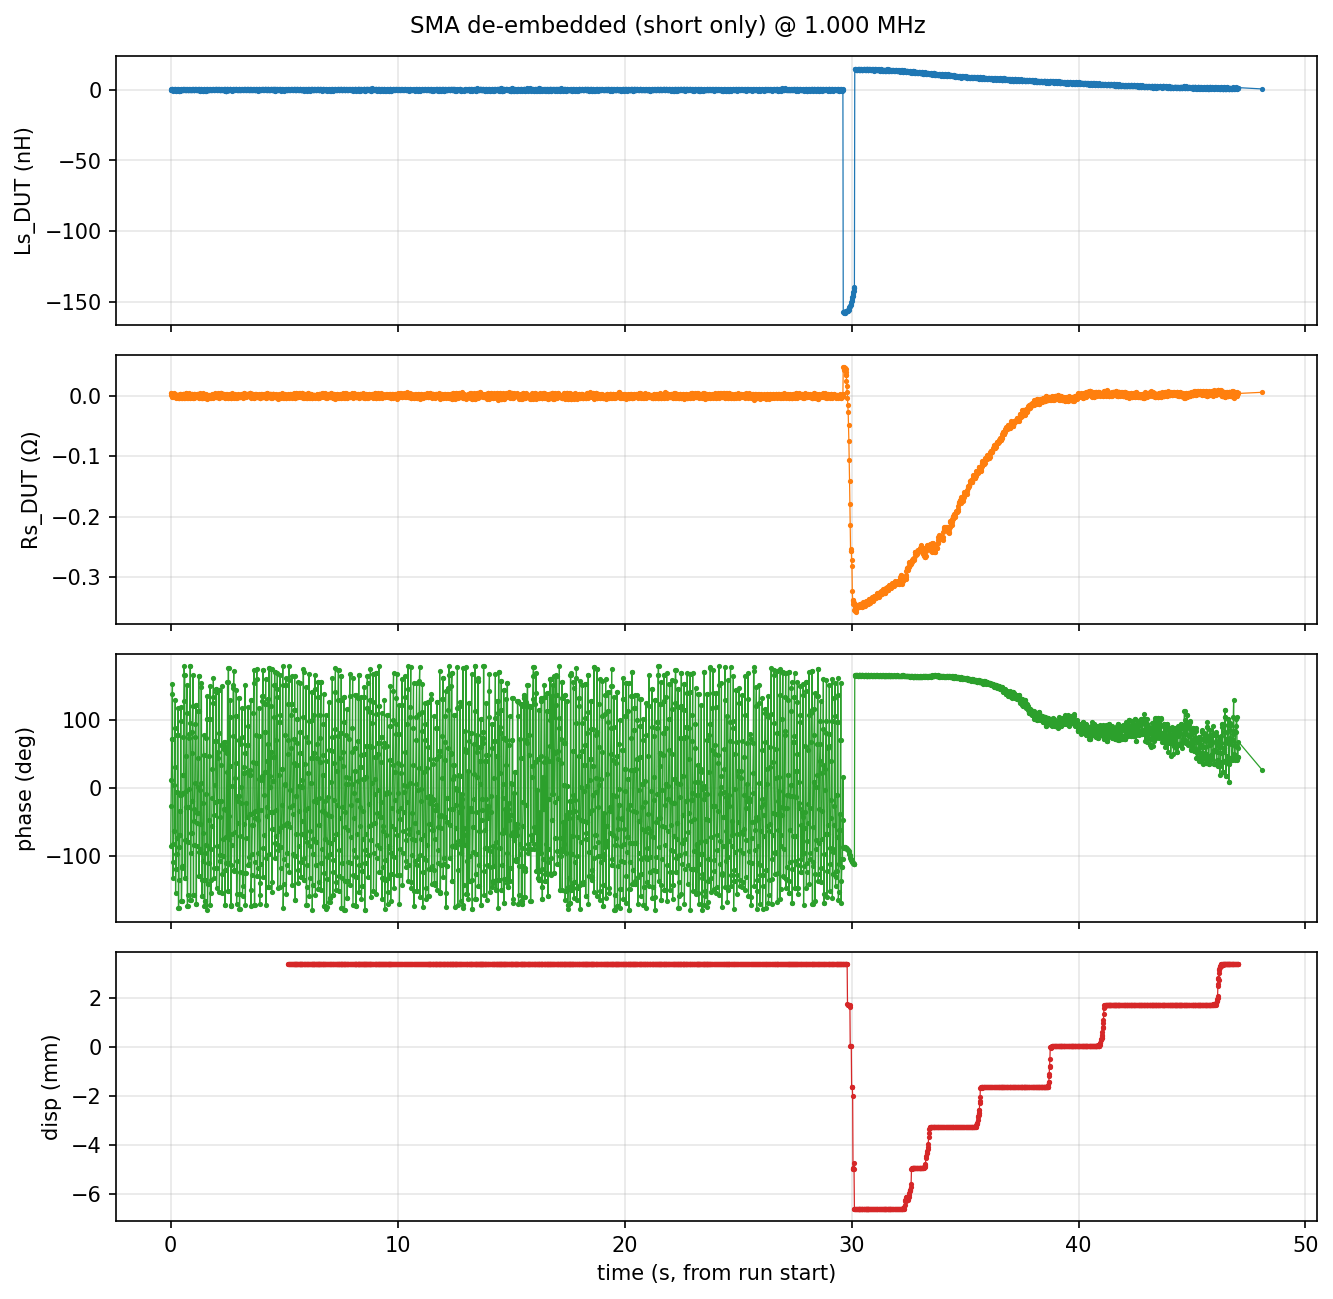

Source data for this figure (header and first rows):
host_timestamp_s, monotonic_s, rs_raw_ohm, ls_raw_H, rs_dut_ohm, ls_dut_H, q_dut, phase_deg, status, displacement_mm
1777061157, 822649, 4.392, 1.71932000e-06, 0.0002718, -5.85971660e-10, 13.55, -85.78, 0, nan
1777061157, 822649, 4.396, 1.71955000e-06, 0.004632, -3.55971660e-10, 0.4829, -25.78, 0, nan
1777061157, 822649, 4.395, 1.72004000e-06, 0.003882, 1.34028340e-10, 0.2169, 12.24, 0, nan
1777061157, 822649, 4.392, 1.72032000e-06, 0.0008218, 4.14028340e-10, 3.166, 72.47, 0, nan
1777061157, 822649, 4.392, 1.72032000e-06, 0.0008218, 4.14028340e-10, 3.166, 72.47, 0, nan
1777061157, 822649, 4.391, 1.71998000e-06, -0.0005282, 7.40283401e-11, 0.8805, 138.6, 0, nan
1777061157, 822649, 4.389, 1.72011000e-06, -0.002528, 2.04028340e-10, 0.5071, 153.1, 0, nan
1777061157, 822649, 4.389, 1.71952000e-06, -0.002148, -3.85971660e-10, 1.129, -131.5, 0, nan
1777061157, 822649, 4.39, 1.71926000e-06, -0.001408, -6.45971660e-10, 2.882, -109.1, 0, nan
1777061157, 822649, 4.392, 1.71905000e-06, 0.0007718, -8.55971660e-10, 6.969, -81.83, 0, nan
1777061157, 822649, 4.393, 1.71924000e-06, 0.002152, -6.65971660e-10, 1.945, -62.79, 0, nan
1777061157, 822649, 4.393, 1.71924000e-06, 0.002152, -6.65971660e-10, 1.945, -62.79, 0, nan
1777061157, 822649, 4.395, 1.71995000e-06, 0.003532, 4.40283401e-11, 0.07833, 4.479, 0, nan
1777061157, 822649, 4.394, 1.72018000e-06, 0.002882, 2.74028340e-10, 0.5975, 30.86, 0, nan
1777061157, 822649, 4.391, 1.72038000e-06, 0.0001218, 4.74028340e-10, 24.46, 87.66, 0, nan
1777061157, 822649, 4.391, 1.71995000e-06, -0.0002282, 4.40283401e-11, 1.212, 129.5, 0, nan
1777061157, 822649, 4.388, 1.71961000e-06, -0.003758, -2.95971660e-10, 0.4948, -153.7, 0, nan
1777061157, 822649, 4.389, 1.71918000e-06, -0.002548, -7.25971660e-10, 1.79, -119.2, 0, nan
1777061157, 822649, 4.389, 1.71918000e-06, -0.002548, -7.25971660e-10, 1.79, -119.2, 0, nan
1777061157, 822649, 4.391, 1.71933000e-06, -0.0003982, -5.75971660e-10, 9.087, -96.28, 0, nan
1777061157, 822649, 4.391, 1.71933000e-06, -0.0003982, -5.75971660e-10, 9.087, -96.28, 0, nan
1777061157, 822649, 4.392, 1.71946000e-06, 0.0008018, -4.45971660e-10, 3.495, -74.03, 0, nan
1777061157, 822649, 4.392, 1.71946000e-06, 0.0008018, -4.45971660e-10, 3.495, -74.03, 0, nan
1777061157, 822649, 4.393, 1.71988000e-06, 0.001622, -2.59716599e-11, 0.1006, -5.746, 0, nan
1777061157, 822649, 4.393, 1.71988000e-06, 0.001622, -2.59716599e-11, 0.1006, -5.746, 0, nan
1777061157, 822649, 4.392, 1.72029000e-06, 0.0005118, 3.84028340e-10, 4.715, 78.03, 0, nan
1777061157, 822649, 4.392, 1.72038000e-06, 0.0006218, 4.74028340e-10, 4.79, 78.21, 0, nan
1777061157, 822649, 4.39, 1.72037000e-06, -0.001528, 4.64028340e-10, 1.908, 117.7, 0, nan
1777061157, 822649, 4.387, 1.71986000e-06, -0.004198, -4.59716599e-11, 0.0688, -176.1, 0, nan
1777061157, 822649, 4.387, 1.71986000e-06, -0.004198, -4.59716599e-11, 0.0688, -176.1, 0, nan
1777061157, 822649, 4.388, 1.71931000e-06, -0.003728, -5.95971660e-10, 1.004, -134.9, 0, nan
1777061157, 822649, 4.388, 1.71931000e-06, -0.003728, -5.95971660e-10, 1.004, -134.9, 0, nan
1777061157, 822649, 4.392, 1.71918000e-06, 0.0003118, -7.25971660e-10, 14.63, -86.09, 0, nan
1777061157, 822649, 4.392, 1.71918000e-06, 0.0003118, -7.25971660e-10, 14.63, -86.09, 0, nan
1777061157, 822649, 4.393, 1.71920000e-06, 0.001692, -7.05971660e-10, 2.622, -69.12, 0, nan
1777061157, 822649, 4.393, 1.71920000e-06, 0.001692, -7.05971660e-10, 2.622, -69.12, 0, nan
1777061157, 822649, 4.394, 1.71961000e-06, 0.002732, -2.95971660e-10, 0.6807, -34.25, 0, nan
1777061157, 822649, 4.394, 1.71961000e-06, 0.002732, -2.95971660e-10, 0.6807, -34.25, 0, nan
1777061157, 822649, 4.394, 1.71984000e-06, 0.002222, -6.59716599e-11, 0.1866, -10.57, 0, nan
1777061157, 822649, 4.394, 1.71984000e-06, 0.002222, -6.59716599e-11, 0.1866, -10.57, 0, nan
1777061157, 822649, 4.391, 1.72006000e-06, -0.0001382, 1.54028340e-10, 7.001, 98.13, 0, nan
1777061157, 822649, 4.39, 1.72041000e-06, -0.001778, 5.04028340e-10, 1.781, 119.3, 0, nan
1777061157, 822649, 4.387, 1.71973000e-06, -0.004598, -1.75971660e-10, 0.2405, -166.5, 0, nan
1777061157, 822649, 4.387, 1.71973000e-06, -0.004598, -1.75971660e-10, 0.2405, -166.5, 0, nan
1777061157, 822649, 4.387, 1.71972000e-06, -0.004538, -1.85971660e-10, 0.2575, -165.6, 0, nan
1777061157, 822649, 4.389, 1.71927000e-06, -0.002138, -6.35971660e-10, 1.869, -118.2, 0, nan
1777061157, 822649, 4.39, 1.71939000e-06, -0.001498, -5.15971660e-10, 2.164, -114.8, 0, nan
1777061157, 822649, 4.39, 1.71939000e-06, -0.001498, -5.15971660e-10, 2.164, -114.8, 0, nan
1777061157, 822649, 4.394, 1.71985000e-06, 0.002602, -5.59716599e-11, 0.1352, -7.698, 0, nan
1777061157, 822649, 4.394, 1.71985000e-06, 0.002602, -5.59716599e-11, 0.1352, -7.698, 0, nan
1777061157, 822649, 4.395, 1.72009000e-06, 0.003242, 1.84028340e-10, 0.3567, 19.63, 0, nan
1777061157, 822649, 4.395, 1.72009000e-06, 0.003242, 1.84028340e-10, 0.3567, 19.63, 0, nan
1777061157, 822649, 4.392, 1.72022000e-06, 0.0005518, 3.14028340e-10, 3.576, 74.38, 0, nan
1777061157, 822649, 4.388, 1.72055000e-06, -0.003078, 6.44028340e-10, 1.315, 127.3, 0, nan
1777061157, 822649, 4.387, 1.71991000e-06, -0.004218, 4.02834008e-12, 0.006000, 179.7, 0, nan
1777061157, 822649, 4.387, 1.72009000e-06, -0.004588, 1.84028340e-10, 0.252, 165.9, 0, nan
1777061157, 822650, 4.387, 1.72009000e-06, -0.004588, 1.84028340e-10, 0.252, 165.9, 0, nan
1777061157, 822650, 4.39, 1.71960000e-06, -0.001738, -3.05971660e-10, 1.106, -132.1, 0, nan
1777061158, 822650, 4.39, 1.71960000e-06, -0.001738, -3.05971660e-10, 1.106, -132.1, 0, nan
1777061158, 822650, 4.392, 1.71946000e-06, 0.0006918, -4.45971660e-10, 4.051, -76.13, 0, nan
... 3,987 more rows
